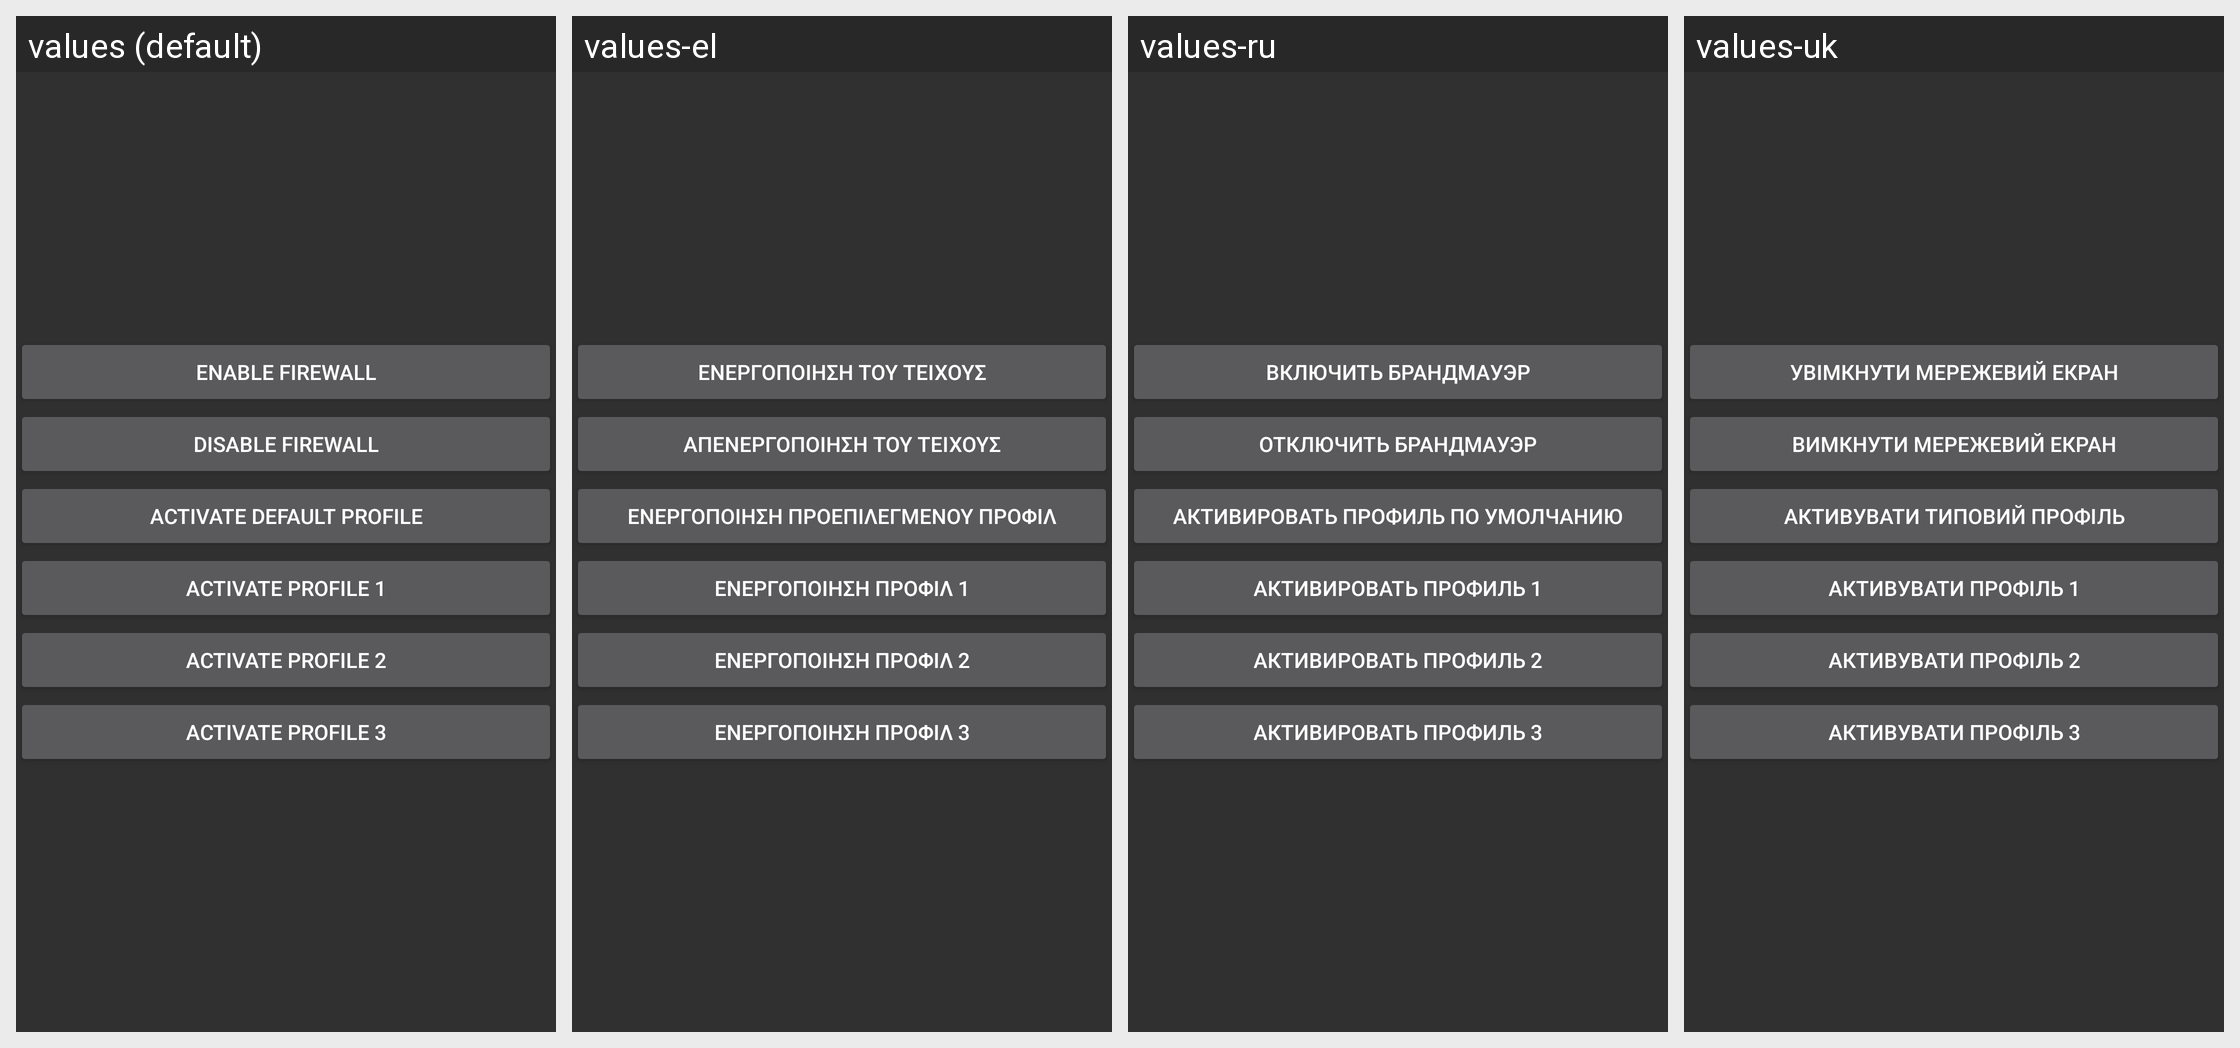

For this localized Android screen grid, give each drawn string resource with its value in every locale shown.
Android screen res/layout/toggle_widget_old_view.xml rendered under 4 locales, left to right: values (default), values-el, values-ru, values-uk. Device: Nexus 5 (rendered at 1080×1920; each locale shown at half size, 540×960, under a caption strip naming it); theme AppDarkTheme.
Other locales in the repository, not shown: values-af, values-ar, values-ast-rES, values-az, values-bg, values-bn, values-bs, values-ca, values-cs, values-da, values-de, values-es, values-eu, values-fa, values-fr, values-he, values-hi, values-hr, values-hu, values-in, values-it, values-ja, values-ko, values-ku, values-ky, values-ml-rIN, values-ms, values-nb, values-nl, values-pl, values-pt, values-pt-rBR, values-ro, values-si, values-sk, values-sl, values-sr, values-sr-rCS, values-sv, values-ta, values-th, values-tr, values-ur-rPK, values-vi, values-zh, values-zh-rCN, values-zh-rTW.
Strings drawn on this screen, with the default value and each locale's value (text and hints the layout hard-codes, and strings that could not be matched under every locale, appear in the picture but are not listed):

toggle_enable
  values: Enable firewall
  values-el: Ενεργοποίηση του τείχους
  values-ru: Включить брандмауэр
  values-uk: Увімкнути мережевий екран

toggle_disable
  values: Disable firewall
  values-el: Απενεργοποίηση του τείχους
  values-ru: Отключить брандмауэр
  values-uk: Вимкнути мережевий екран

toggle_default
  values: Activate default profile
  values-el: Ενεργοποίηση προεπιλεγμένου προφίλ
  values-ru: Активировать профиль по умолчанию
  values-uk: Активувати типовий профіль

toggle_profile1
  values: Activate Profile 1
  values-el: Ενεργοποίηση προφίλ 1
  values-ru: Активировать профиль 1
  values-uk: Активувати профіль 1

toggle_profile2
  values: Activate Profile 2
  values-el: Ενεργοποίηση προφίλ 2
  values-ru: Активировать профиль 2
  values-uk: Активувати профіль 2

toggle_profile3
  values: Activate Profile 3
  values-el: Ενεργοποίηση προφίλ 3
  values-ru: Активировать профиль 3
  values-uk: Активувати профіль 3
